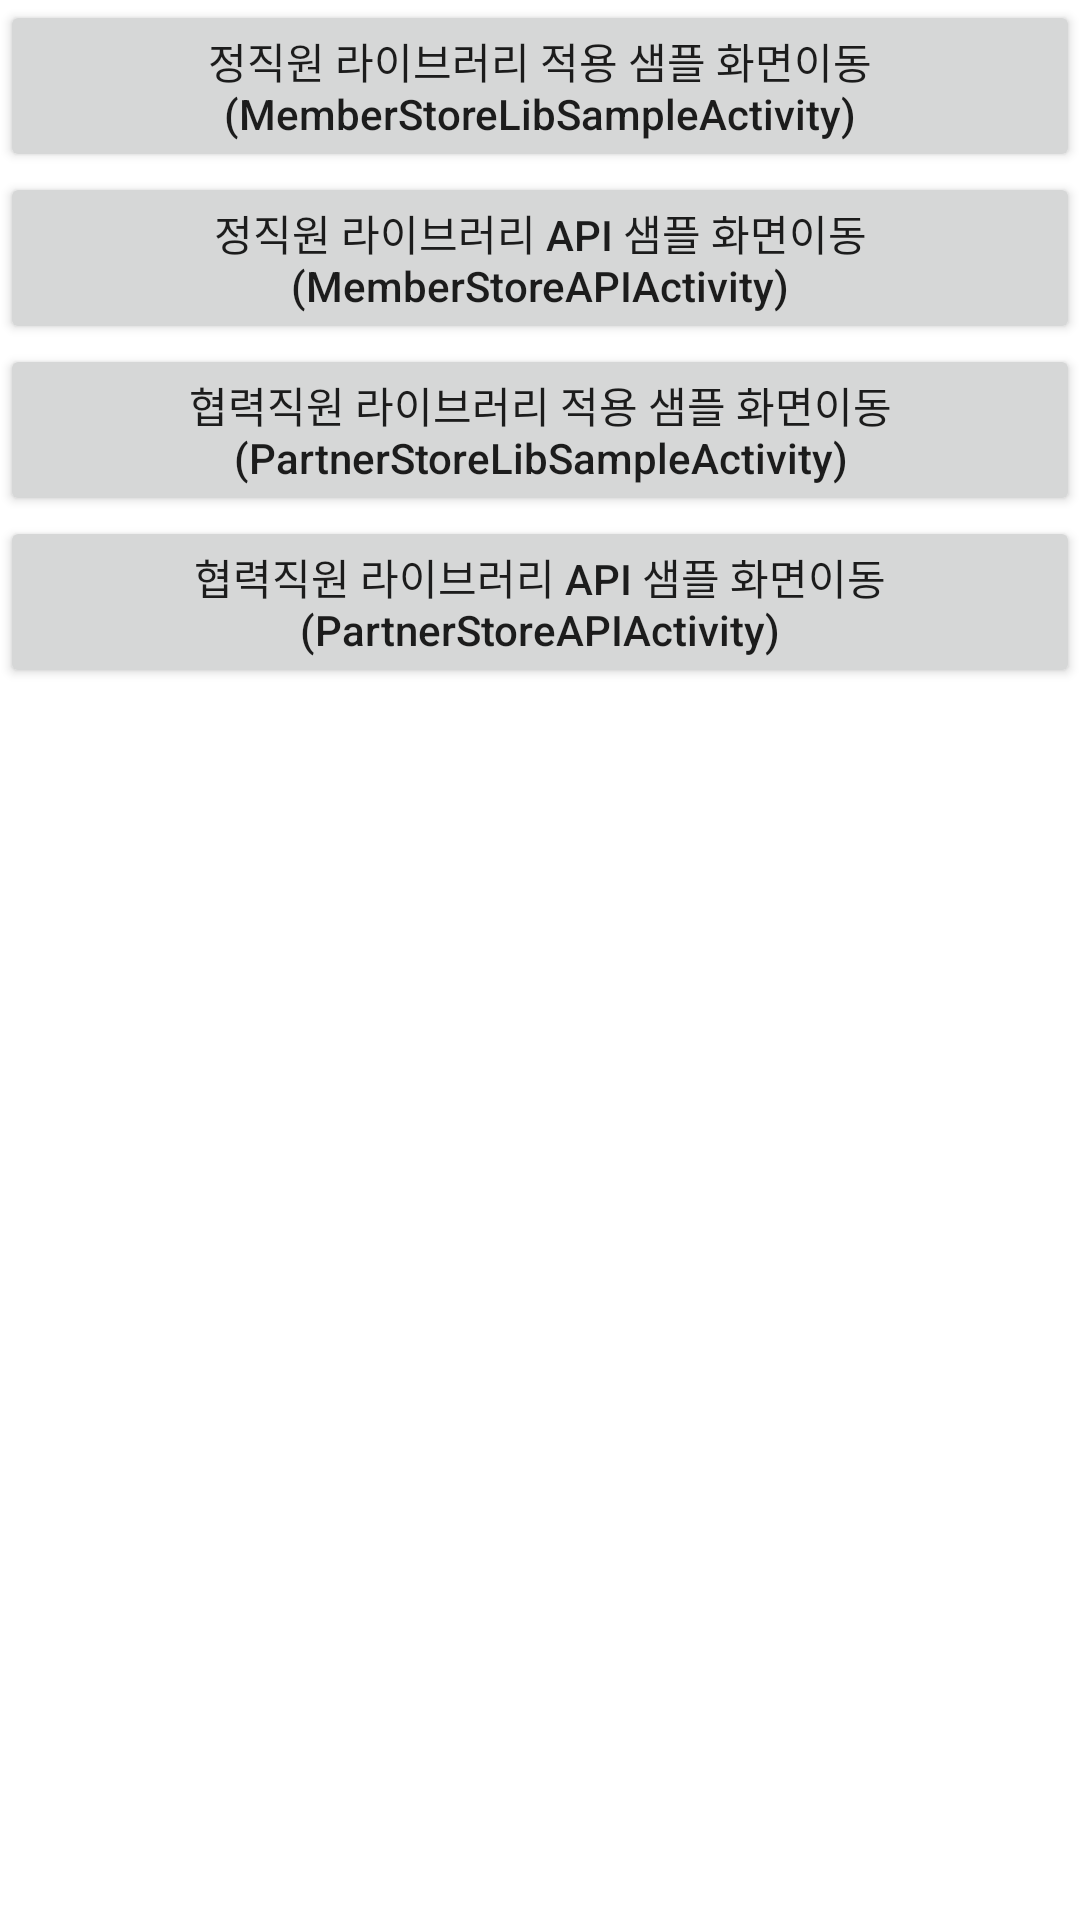

Android layout source for this screen:
<!-- AndroidManifest.xml: application theme Theme.LibProject -->
<!-- res/layout/activity_main.xml -->
<?xml version="1.0" encoding="utf-8"?>
<LinearLayout xmlns:android="http://schemas.android.com/apk/res/android"
    xmlns:tools="http://schemas.android.com/tools"
    android:layout_width="match_parent"
    android:layout_height="match_parent"
    android:orientation="vertical"
    tools:context=".MainActivity">

    <Button
        android:id="@+id/btn_go_member_store_sample"
        android:layout_width="match_parent"
        android:layout_height="wrap_content"
        android:text="@string/go_member_store_sample"
        android:textAllCaps="false" />

    <Button
        android:id="@+id/btn_go_member_store_api_sample"
        android:layout_width="match_parent"
        android:layout_height="wrap_content"
        android:text="@string/go_member_store_api_sample"
        android:textAllCaps="false" />

    <Button
        android:id="@+id/btn_go_partner_store_sample"
        android:layout_width="match_parent"
        android:layout_height="wrap_content"
        android:text="@string/go_partner_store_sample"
        android:textAllCaps="false" />

    <Button
        android:id="@+id/btn_go_partner_store_api_sample"
        android:layout_width="match_parent"
        android:layout_height="wrap_content"
        android:text="@string/go_partner_store_api_sample"
        android:textAllCaps="false" />
</LinearLayout>
<!-- resources referenced by this layout -->
<resources>
  <string name="go_member_store_api_sample">정직원 라이브러리 API 샘플 화면이동\n(MemberStoreAPIActivity)</string>
  <string name="go_member_store_sample">정직원 라이브러리 적용 샘플 화면이동\n(MemberStoreLibSampleActivity)</string>
  <string name="go_partner_store_api_sample">협력직원 라이브러리 API 샘플 화면이동\n(PartnerStoreAPIActivity)</string>
  <string name="go_partner_store_sample">협력직원 라이브러리 적용 샘플 화면이동\n(PartnerStoreLibSampleActivity)</string>
  <style name="Theme.LibProject" parent="Theme.MaterialComponents.DayNight.DarkActionBar">
          
          <item name="colorPrimary">@color/purple_500</item>
          <item name="colorPrimaryVariant">@color/purple_700</item>
          <item name="colorOnPrimary">@color/white</item>
          
          <item name="colorSecondary">@color/teal_200</item>
          <item name="colorSecondaryVariant">@color/teal_700</item>
          <item name="colorOnSecondary">@color/black</item>
          
          <item name="android:statusBarColor" tools:targetApi="l">?attr/colorPrimaryVariant</item>
          
      </style>
  <!-- not gathered from this repository: default colours our renderer supplied (Android Studio template values) -->
  <color name="purple_500">#FF6200EE</color>
  <color name="purple_700">#FF3700B3</color>
  <color name="teal_200">#FF03DAC5</color>
  <color name="teal_700">#FF018786</color>
  <color name="black">#FF000000</color>
  <color name="white">#FFFFFFFF</color>
</resources>
